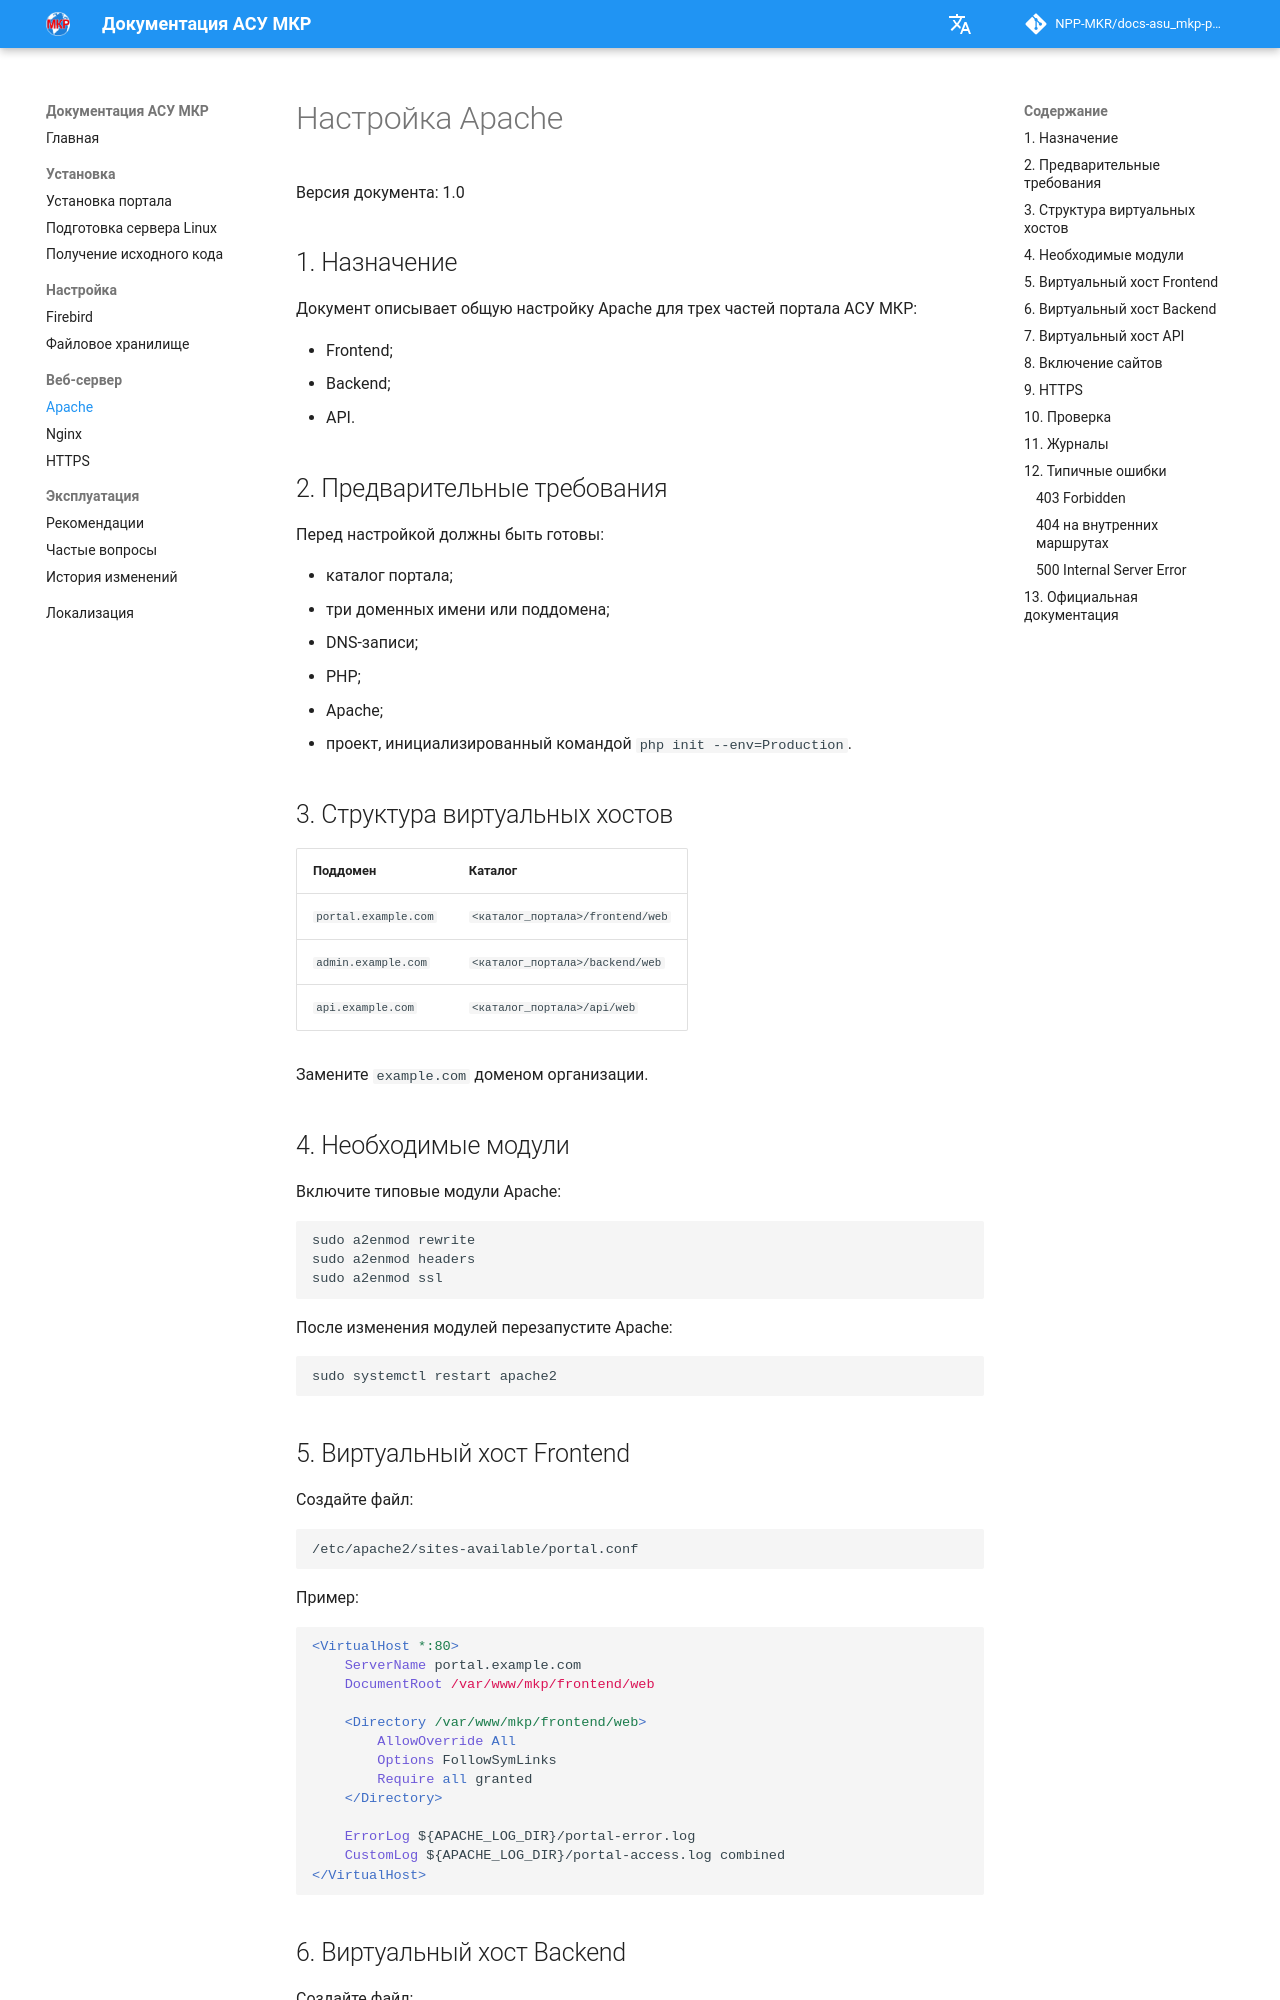

repository: NPP-MKR/docs-asu_mkp-portal · page: ru/web-server/apache/index.html · generator: mkdocs

# Настройка Apache

Версия документа: 1.0

## 1. Назначение

Документ описывает общую настройку Apache для трех частей портала АСУ МКР:

- Frontend;
- Backend;
- API.

## 2. Предварительные требования

Перед настройкой должны быть готовы:

- каталог портала;
- три доменных имени или поддомена;
- DNS-записи;
- PHP;
- Apache;
- проект, инициализированный командой `php init --env=Production`.

## 3. Структура виртуальных хостов

| Поддомен | Каталог |
|---|---|
| `portal.example.com` | `<каталог_портала>/frontend/web` |
| `admin.example.com` | `<каталог_портала>/backend/web` |
| `api.example.com` | `<каталог_портала>/api/web` |

Замените `example.com` доменом организации.

## 4. Необходимые модули

Включите типовые модули Apache:

```bash
sudo a2enmod rewrite
sudo a2enmod headers
sudo a2enmod ssl
```

После изменения модулей перезапустите Apache:

```bash
sudo systemctl restart apache2
```

## 5. Виртуальный хост Frontend

Создайте файл:

```text
/etc/apache2/sites-available/portal.conf
```

Пример:

```apache
<VirtualHost *:80>
    ServerName portal.example.com
    DocumentRoot /var/www/mkp/frontend/web

    <Directory /var/www/mkp/frontend/web>
        AllowOverride All
        Options FollowSymLinks
        Require all granted
    </Directory>

    ErrorLog ${APACHE_LOG_DIR}/portal-error.log
    CustomLog ${APACHE_LOG_DIR}/portal-access.log combined
</VirtualHost>
```
